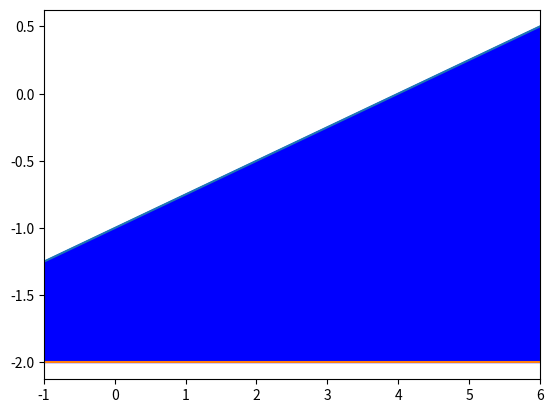

Here is the Python script that generated this plot:


# ex: simple linear inequality with z boundary

import matplotlib.pyplot 
from matplotlib.pyplot import *
import numpy 
from numpy import arange

x= arange(-2,6.1,0.1)  # arrange sets the range and intervals
y= -1.0 + x/4.0

xlim(-1,6)  # sets the plot limits


# data points are plotted using variable z to define the 
# boundary for the filled area.  z is a list with same 
# dimension as x and y
plot(x,y)
z= -2.0 + 0.0*x
plot(x,z)

# tells what region to fill (between the two lines)
fill_between(x,y,z, color= 'b')
show()
